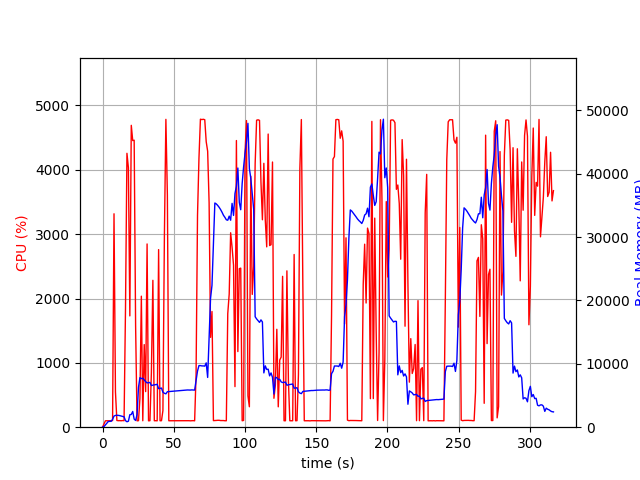

Values plotted in this chart, from the file beside it:
elapsed_time, nproc, cpu, mem_real, mem_virtual
4.00543212890625e-05, 1, 0.0, 6.16, 3185
1.006, 1, 48.7, 97.16, 775.1
2.013, 1, 99.3, 361.1, 1895
3.019, 1, 100.4, 619.1, 3181
4.026, 1, 99.3, 897.1, 3181
5.033, 1, 100.2, 924.1, 2669
6.041, 1, 100.3, 924.1, 2669
7.047, 1, 103.3, 1235, 6703
8.054, 1, 3317, 1759, 7379
9.062, 1, 549.2, 1856, 7473
10.07, 1, 104.2, 1876, 7577
11.08, 1, 101.3, 1865, 7577
12.08, 1, 102.3, 1823, 7577
13.09, 1, 100.2, 1762, 7577
14.1, 1, 103.3, 1701, 7577
15.11, 1, 101.3, 1638, 7577
16.11, 1, 1832, 1036, 7649
17.13, 1, 4257, 858.1, 7649
18.15, 1, 4033, 941.8, 7681
19.17, 1, 1730, 1968, 8347
20.18, 1, 4692, 2011, 8347
21.19, 1, 4455, 2477, 8347
22.21, 1, 4461, 1280, 8347
23.22, 1, 1570, 1059, 9371
24.23, 1, 99.2, 1988, 20981
25.24, 1, 101.3, 6279, 20981
26.24, 1, 447.9, 7816, 21064
27.25, 1, 2036, 7659, 21064
28.26, 1, 100.3, 7726, 21064
29.26, 1, 1284, 7445, 21064
30.27, 1, 553.2, 7191, 21064
31.28, 1, 2848, 6986, 21064
32.28, 1, 99.3, 7027, 21064
33.29, 1, 101.3, 7061, 21064
34.3, 1, 851.4, 6573, 21064
35.34, 1, 2283, 6634, 21064
36.35, 1, 100.3, 6675, 21064
37.36, 1, 101.3, 6718, 21064
38.36, 1, 99.3, 6761, 21064
39.37, 1, 2760, 6082, 21064
40.38, 1, 100.3, 6128, 21064
41.39, 1, 101.2, 6171, 21064
42.39, 1, 258.2, 5519, 21064
43.43, 1, 2978, 5353, 21064
44.48, 1, 4784, 5262, 21064
45.53, 1, 3608, 5599, 21099
46.53, 1, 100.2, 5619, 21099
47.54, 1, 100.3, 5643, 21099
48.55, 1, 99.4, 5667, 21099
49.55, 1, 100.3, 5683, 21099
50.56, 1, 100.3, 5705, 21099
51.57, 1, 99.3, 5729, 21099
52.58, 1, 100.3, 5753, 21099
53.58, 1, 100.3, 5759, 21099
54.59, 1, 100.3, 5785, 21099
55.6, 1, 100.3, 5809, 21099
56.6, 1, 100.3, 5814, 21099
57.61, 1, 100.2, 5838, 21099
58.62, 1, 100.3, 5848, 21099
59.62, 1, 100.3, 5872, 21099
... 254 more rows
